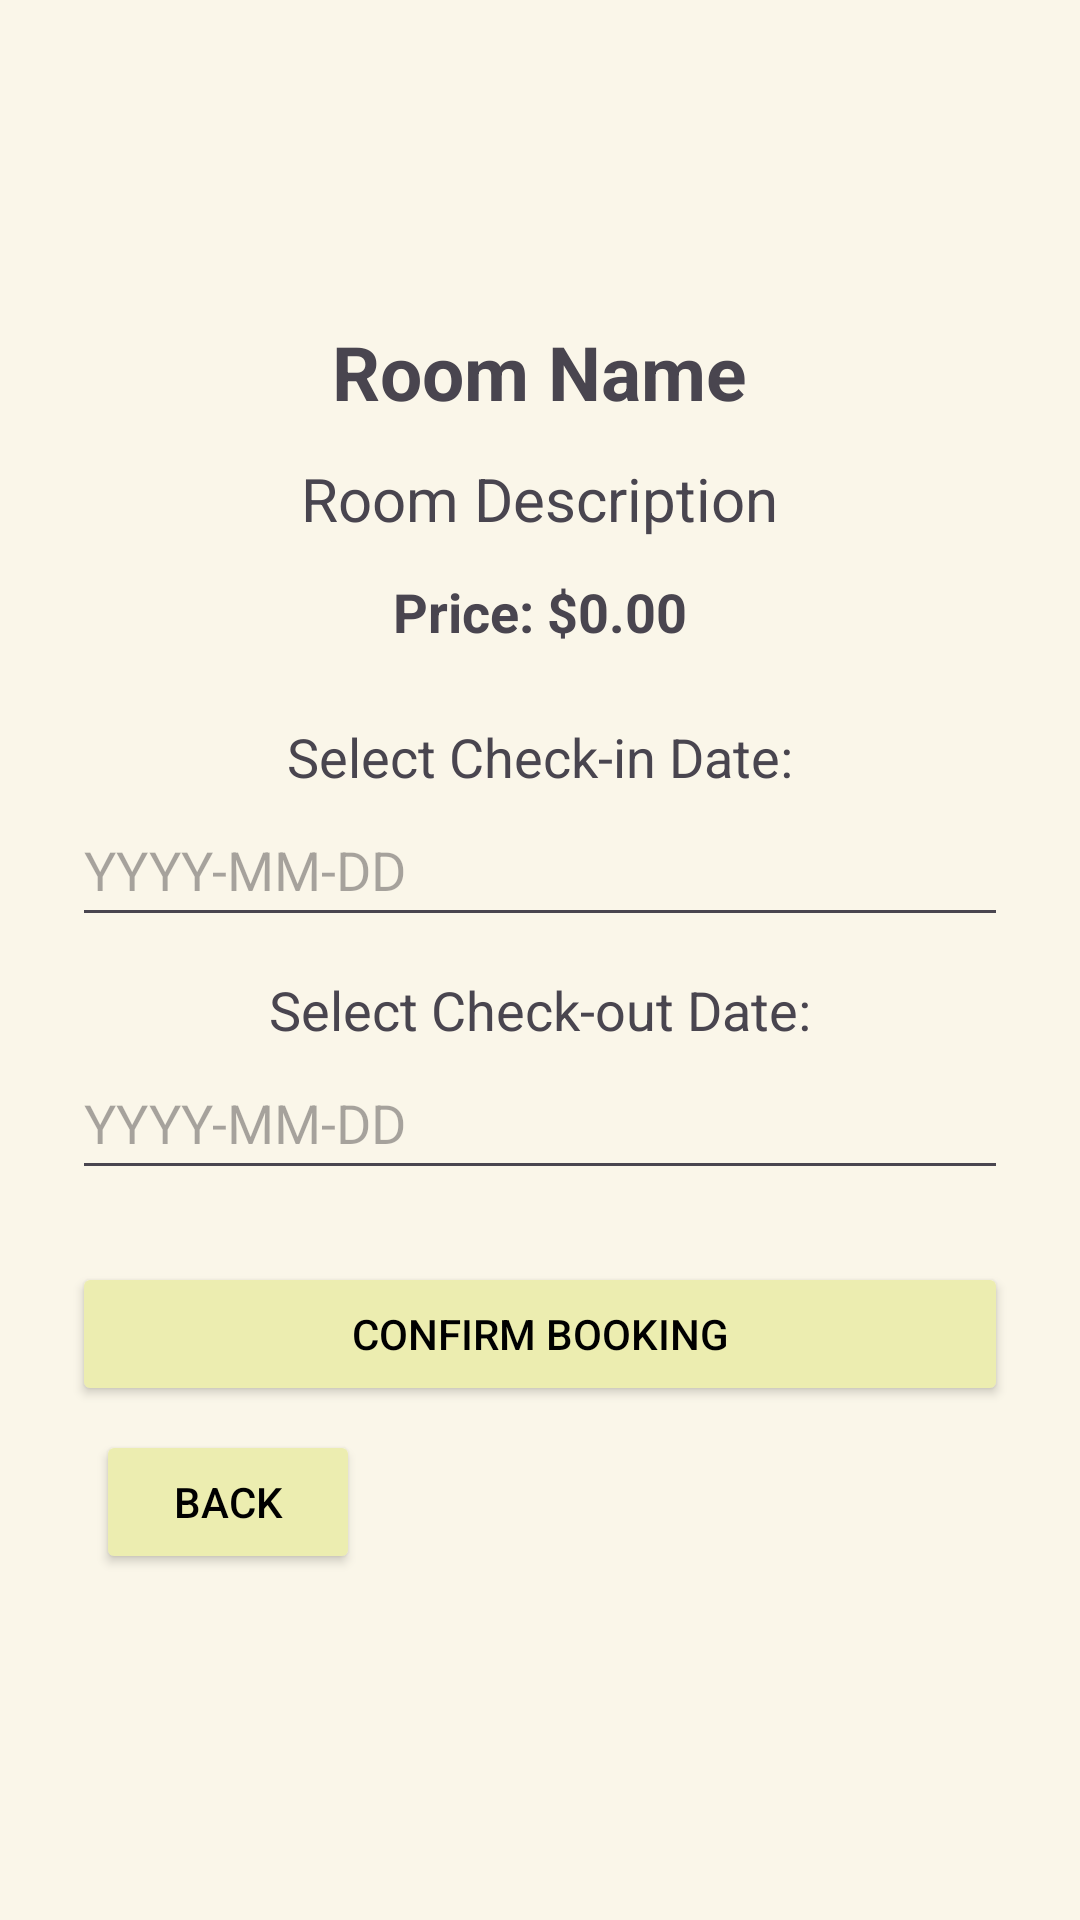

Write the Android layout XML for this screen, with the resource values it uses.
<!-- AndroidManifest.xml: application theme Theme.LuxeVistaResortFinal -->
<!-- res/layout/activity_booking_confirmation.xml -->
<LinearLayout xmlns:android="http://schemas.android.com/apk/res/android"
    android:layout_width="match_parent"
    android:layout_height="match_parent"
    android:padding="24dp"
    android:gravity="center"
    android:orientation="vertical"
    android:background="#FAF6E9">

    <TextView
        android:id="@+id/roomNameConfirm"
        android:layout_width="wrap_content"
        android:layout_height="wrap_content"
        android:text="Room Name"
        android:textStyle="bold"
        android:textSize="25sp"
        android:layout_marginBottom="12dp" />

    <TextView
        android:id="@+id/roomDescriptionConfirm"
        android:layout_width="wrap_content"
        android:layout_height="wrap_content"
        android:text="Room Description"
        android:textSize="20sp"
        android:layout_marginBottom="12dp" />

    <TextView
        android:id="@+id/roomPriceConfirm"
        android:layout_width="wrap_content"
        android:layout_height="wrap_content"
        android:text="Price: $0.00"
        android:textStyle="bold"
        android:textSize="18sp"
        android:layout_marginBottom="24dp" />

    <TextView
        android:layout_width="wrap_content"
        android:layout_height="wrap_content"
        android:textSize="18sp"
        android:text="Select Check-in Date:" />

    <EditText
        android:id="@+id/checkInDate"
        android:layout_width="match_parent"
        android:layout_height="wrap_content"
        android:layout_marginBottom="12dp"
        android:hint="YYYY-MM-DD"
        android:minHeight="48dp" />

    <TextView
        android:layout_width="wrap_content"
        android:layout_height="wrap_content"
        android:textSize="18sp"
        android:text="Select Check-out Date:" />

    <EditText
        android:id="@+id/checkOutDate"
        android:layout_width="match_parent"
        android:layout_height="wrap_content"
        android:layout_marginBottom="24dp"
        android:hint="YYYY-MM-DD"
        android:minHeight="48dp" />

    <Button
        android:id="@+id/confirmBookingButton"
        android:layout_width="match_parent"
        android:layout_height="wrap_content"
        android:text="Confirm Booking"
        android:backgroundTint="@color/background"
        android:textColor="@color/black" />

    <Button
        android:id="@+id/backButton"
        android:layout_width="wrap_content"
        android:layout_height="wrap_content"
        android:layout_gravity="start"
        android:text="Back"
        android:textColor="@color/black"
        android:backgroundTint="@color/background"
        android:padding="8dp"
        android:layout_margin="8dp" />


</LinearLayout>
<!-- resources referenced by this layout -->
<resources>
  <color name="background">#ECEDB0</color>
  <color name="black">#FF000000</color>
  <style name="Theme.LuxeVistaResortFinal" parent="Base.Theme.LuxeVistaResortFinal" />
  <style name="Base.Theme.LuxeVistaResortFinal" parent="Theme.Material3.DayNight.NoActionBar">
          
          
      </style>
</resources>
